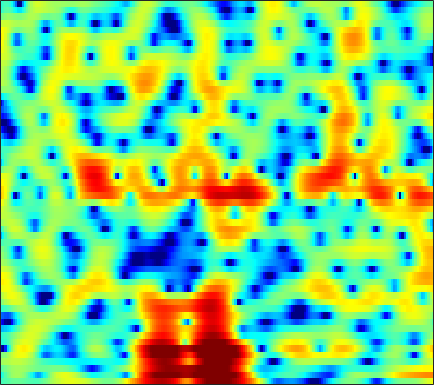

Values plotted in this chart, from the file beside it:
-2.0907, -1.876, -1.5966, -1.3481, -1.1811, -1.0011, -0.87001, -0.81281, -0.79408, -0.84015, -0.95513, -1.0811, -1.2796, -1.48, -1.6149, -1.7412, -1.7616, -1.6814, -1.4376, -1.0638, -0.59, -0.19566, 0.36017, 0.89889
-3.795, -2.631, -1.39, -0.4399, 0.1107, 0.6507, 0.9827, 1.1, 1.082, 0.8575, 0.4141, -0.07408, -0.9546, -2.115, -3.185, -4.821, -6.425, -7.154, -6.841, -5.324, -3.494, -2.216, -0.746, 0.45
-1.236, -0.8189, -0.2973, 0.1646, 0.4569, 0.769, 0.9848, 1.083, 1.129, 1.086, 0.9594, 0.8173, 0.5798, 0.3052, 0.08911, -0.1864, -0.4273, -0.5647, -0.6849, -0.7248, -0.6955, -0.6443, -0.545, -0.4354
0.9504, 1.089, 1.289, 1.491, 1.636, 1.8, 1.925, 1.98, 1.99, 1.924, 1.777, 1.612, 1.328, 0.9669, 0.6513, 0.1865, -0.3204, -0.709, -1.208, -1.679, -2.088, -2.347, -2.627, -2.839
-0.05828, 0.01873, 0.3742, 0.9543, 1.462, 2.145, 2.763, 3.143, 3.508, 3.684, 3.656, 3.49, 3.069, 2.403, 1.727, 0.5798, -0.9006, -2.253, -4.378, -6.792, -8.888, -9.511, -8.863, -7.584
-14.4, -27.68, -11.28, -5.316, -2.606, -0.0755, 1.709, 2.696, 3.655, 4.256, 4.536, 4.546, 4.309, 3.78, 3.19, 2.136, 0.765, -0.4652, -2.31, -4.195, -5.579, -5.997, -5.777, -5.215
-3.03, -2.91, -2.444, -1.678, -0.9791, -0.003316, 0.9242, 1.537, 2.214, 2.724, 3.055, 3.185, 3.207, 3.046, 2.819, 2.378, 1.795, 1.29, 0.5485, -0.2306, -1.028, -1.647, -2.496, -3.401
-2.754, -2.508, -2.097, -1.599, -1.172, -0.551, 0.1052, 0.5913, 1.196, 1.735, 2.184, 2.45, 2.706, 2.831, 2.839, 2.738, 2.51, 2.259, 1.812, 1.244, 0.5421, -0.07791, -1.053, -2.24
-6.39, -6.258, -5.965, -5.457, -4.914, -4.007, -2.963, -2.149, -1.083, -0.1028, 0.7524, 1.294, 1.881, 2.312, 2.546, 2.735, 2.791, 2.753, 2.595, 2.321, 1.937, 1.58, 1.011, 0.3421
-11.84, -13.11, -15.72, -18.14, -16.61, -12.16, -8.425, -6.264, -3.979, -2.215, -0.8495, -0.03612, 0.8133, 1.444, 1.798, 2.129, 2.328, 2.406, 2.431, 2.379, 2.27, 2.16, 1.978, 1.763
-8.83, -9.219, -9.779, -9.88, -9.272, -7.705, -5.767, -4.37, -2.74, -1.431, -0.446, 0.1162, 0.6541, 0.9964, 1.146, 1.226, 1.21, 1.168, 1.119, 1.095, 1.124, 1.182, 1.299, 1.464
-2.813, -2.467, -2.033, -1.569, -1.17, -0.5854, -0.01793, 0.3778, 0.8211, 1.112, 1.222, 1.181, 0.9418, 0.4958, 0.03042, -0.7293, -1.57, -2.195, -2.875, -3.236, -3.166, -2.845, -2.129, -1.227
-0.1291, 0.5954, 1.401, 2.021, 2.367, 2.693, 2.876, 2.902, 2.773, 2.444, 1.907, 1.341, 0.3202, -1.069, -2.386, -4.575, -7.435, -10.17, -14.64, -18.18, -16.39, -13.92, -10.8, -7.833
1.119, 1.968, 2.793, 3.33, 3.544, 3.618, 3.478, 3.245, 2.769, 2.109, 1.267, 0.4894, -0.7516, -2.255, -3.607, -5.82, -8.531, -10.93, -14.41, -17.59, -20.61, -25.01, -30.13, -16.04
3.144, 3.467, 3.703, 3.711, 3.569, 3.171, 2.542, 1.933, 0.9798, -0.09071, -1.203, -1.981, -2.862, -3.604, -4.126, -4.817, -5.506, -6.047, -6.764, -7.357, -7.686, -7.651, -7.086, -5.846
4.44, 4.387, 4.153, 3.695, 3.199, 2.289, 1.045, -0.1551, -2.19, -4.824, -8.032, -10.32, -10.88, -8.805, -7.135, -5.397, -4.209, -3.563, -2.92, -2.422, -2, -1.691, -1.26, -0.8051
4.175, 4.014, 3.657, 3.116, 2.559, 1.618, 0.4078, -0.7161, -2.541, -4.76, -7.273, -8.807, -8.961, -7.254, -5.71, -3.873, -2.454, -1.622, -0.7477, -0.1001, 0.3666, 0.6148, 0.8382, 0.9109
2.611, 2.477, 2.17, 1.726, 1.298, 0.6373, -0.08789, -0.642, -1.369, -1.996, -2.426, -2.557, -2.483, -2.104, -1.678, -1.031, -0.3769, 0.08051, 0.5985, 0.9868, 1.229, 1.311, 1.275, 1.077
1.227, 1.059, 0.6498, 0.07092, -0.4281, -1.147, -1.826, -2.221, -2.52, -2.511, -2.213, -1.859, -1.276, -0.6226, -0.1241, 0.4922, 1.044, 1.394, 1.753, 1.975, 2.052, 2.006, 1.796, 1.426
0.613, 0.2858, -0.4337, -1.495, -2.534, -4.313, -6.475, -8.064, -8.855, -7.4, -5.114, -3.532, -1.735, -0.3071, 0.5533, 1.486, 2.195, 2.586, 2.936, 3.102, 3.084, 2.951, 2.621, 2.102
-0.03479, -0.3328, -0.9206, -1.872, -2.902, -4.79, -7.48, -9.888, -11.32, -8.569, -5.271, -3.314, -1.272, 0.2614, 1.148, 2.071, 2.741, 3.098, 3.399, 3.502, 3.397, 3.186, 2.717, 2.02
-2.025, -1.746, -1.393, -1.221, -1.243, -1.403, -1.627, -1.751, -1.701, -1.348, -0.7801, -0.2722, 0.4098, 1.01, 1.422, 1.894, 2.273, 2.507, 2.731, 2.813, 2.724, 2.51, 1.999, 1.195
-6.408, -3.976, -1.798, -0.3725, 0.3605, 0.9785, 1.327, 1.46, 1.499, 1.426, 1.253, 1.083, 0.7722, 0.4308, 0.2292, 0.1222, 0.2674, 0.5549, 1.043, 1.521, 1.849, 1.931, 1.766, 1.242
-2.595, -1.295, 0.2088, 1.318, 1.918, 2.427, 2.639, 2.631, 2.392, 1.875, 1.057, 0.173, -1.408, -3.551, -5.622, -8.309, -8.143, -6.112, -3.328, -1.216, 0.2183, 0.9404, 1.49, 1.614
1.183, 1.386, 1.674, 1.944, 2.057, 2.098, 1.977, 1.766, 1.311, 0.6313, -0.333, -1.289, -2.898, -5.056, -7.016, -9.364, -9.276, -7.479, -4.882, -2.774, -1.225, -0.3734, 0.4437, 0.934
2.052, 1.959, 1.794, 1.594, 1.406, 1.117, 0.782, 0.4909, 0.05063, -0.4524, -1.03, -1.479, -2.152, -2.785, -3.181, -3.511, -3.433, -3.181, -2.578, -1.845, -1.114, -0.5979, -0.02179, 0.4321
2.576, 2.263, 1.752, 1.115, 0.6301, -0.0247, -0.5959, -0.9313, -1.241, -1.433, -1.544, -1.628, -1.759, -1.873, -1.944, -1.998, -1.967, -1.863, -1.599, -1.226, -0.7493, -0.3711, 0.1183, 0.5448
3.827, 3.252, 2.202, 0.8074, -0.4579, -2.27, -3.824, -4.378, -4.12, -3.238, -2.357, -1.891, -1.458, -1.364, -1.445, -1.672, -2.019, -2.16, -2.154, -1.754, -1.022, -0.3906, 0.4609, 1.16
5.624, 4.952, 3.59, 1.556, -0.6155, -4.845, -12.86, -18.71, -9.033, -4.642, -2.376, -1.391, -0.7298, -0.7668, -1.229, -2.445, -4.5, -6.782, -9.693, -7.872, -4.064, -1.784, 0.3815, 1.777
5.212, 4.771, 3.815, 2.526, 1.391, -0.2292, -1.624, -2.248, -2.499, -2.268, -1.909, -1.635, -1.53, -1.625, -1.978, -2.904, -4.363, -5.748, -7.006, -6.035, -3.637, -1.923, -0.1564, 0.9805
4.342, 4.043, 3.439, 2.666, 1.942, 0.8772, -0.3028, -1.216, -2.381, -3.389, -3.964, -4.038, -3.646, -2.976, -2.454, -1.917, -1.601, -1.358, -1.038, -0.5797, -0.06591, 0.3177, 0.7255, 0.8884
3.359, 3.256, 3.061, 2.627, 2.141, 1.187, -0.1953, -1.653, -4.368, -8.623, -15.91, -15.46, -8.481, -4.534, -2.626, -0.8167, 0.3903, 1.016, 1.595, 1.957, 2.155, 2.196, 2.045, 1.671
-0.7909, -0.03445, 0.7968, 1.199, 1.267, 0.9684, 0.302, -0.4842, -1.879, -3.449, -4.519, -4.463, -3.271, -1.669, -0.5682, 0.5956, 1.445, 1.833, 2.127, 2.169, 2.018, 1.808, 1.427, 0.9757
-5.823, -3.536, -1.61, -0.3941, 0.1856, 0.625, 0.7786, 0.7716, 0.6725, 0.5505, 0.5301, 0.596, 0.8652, 1.179, 1.449, 1.669, 1.719, 1.601, 1.248, 0.6198, -0.275, -1.045, -2.032, -2.702
-3.126, -2.398, -1.451, -0.6448, -0.1512, 0.4031, 0.8238, 1.09, 1.399, 1.669, 1.903, 2.066, 2.233, 2.347, 2.347, 2.234, 1.889, 1.474, 0.5925, -0.725, -2.67, -4.768, -8.981, -16.13
-2.132, -2.129, -2.007, -1.782, -1.559, -1.18, -0.708, -0.3215, 0.2162, 0.7589, 1.261, 1.598, 1.939, 2.167, 2.22, 2.157, 1.898, 1.546, 0.8428, -0.1642, -1.477, -2.683, -4.358, -5.476
-3.965, -4.468, -5.084, -5.507, -5.601, -5.364, -4.669, -3.927, -2.807, -1.689, -0.6659, -0.00985, 0.7144, 1.225, 1.5, 1.676, 1.69, 1.587, 1.35, 1.007, 0.6135, 0.349, 0.07011, -0.009209
-7.357, -8.651, -10.64, -12.93, -14.65, -15.13, -12.42, -9.841, -6.821, -4.434, -2.597, -1.517, -0.3942, 0.3955, 0.8131, 1.161, 1.31, 1.347, 1.325, 1.295, 1.292, 1.344, 1.491, 1.726
-11.09, -12.68, -14.47, -16.43, -18.04, -18.24, -14.25, -10.96, -7.378, -4.663, -2.628, -1.468, -0.3302, 0.4102, 0.7045, 0.8534, 0.7432, 0.5547, 0.2473, 0.05556, 0.1463, 0.4101, 1.016, 1.748
-20.2, -26.81, -18.71, -14.27, -12.03, -9.658, -7.42, -5.796, -3.762, -2.014, -0.5889, 0.225, 0.9667, 1.322, 1.281, 0.847, -0.09516, -1.197, -3.195, -5.436, -5.963, -4.528, -1.848, 0.4585
-11.33, -11.83, -11.02, -9.242, -7.712, -5.803, -4.043, -2.866, -1.474, -0.3128, 0.6069, 1.122, 1.531, 1.615, 1.456, 0.8334, -0.3219, -1.633, -4.161, -7.554, -8.78, -6.362, -2.667, 0.021
-9.784, -9.183, -7.925, -6.545, -5.473, -4.096, -2.88, -2.051, -1.114, -0.3544, 0.2206, 0.5469, 0.8312, 0.9295, 0.908, 0.7239, 0.3791, 0.07275, -0.3615, -0.6181, -0.5017, -0.1526, 0.5685, 1.354
-13.67, -10.13, -7.215, -5.205, -4.089, -2.915, -2.042, -1.535, -1.03, -0.678, -0.4541, -0.3511, -0.2228, -0.08632, 0.01302, 0.2255, 0.4937, 0.7032, 1.024, 1.363, 1.709, 1.98, 2.267, 2.448
-5.152, -4.319, -3.161, -2.179, -1.643, -1.17, -0.9336, -0.9335, -1.107, -1.46, -1.926, -2.307, -2.733, -2.844, -2.638, -1.963, -0.9634, -0.1494, 0.9282, 1.869, 2.624, 3.046, 3.402, 3.487
0.3808, 0.4041, 0.4414, 0.3563, 0.2032, -0.1874, -0.8059, -1.424, -2.478, -3.817, -5.512, -7.091, -9.788, -12.71, -12.58, -8.978, -5.246, -2.997, -0.6402, 1.143, 2.457, 3.158, 3.783, 4.038
1.798, 1.615, 1.196, 0.5567, -0.08461, -1.185, -2.614, -3.865, -5.757, -7.753, -9.732, -11.15, -13.11, -14.68, -14.12, -10.78, -7.051, -4.673, -2.146, -0.1755, 1.32, 2.193, 3.028, 3.53
1.762, 1.515, 0.9326, 0.05821, -0.8492, -2.435, -4.55, -6.604, -10.18, -15.09, -19.21, -17.56, -14.06, -11.35, -9.639, -7.513, -5.513, -4.075, -2.377, -0.9066, 0.345, 1.141, 2.016, 2.688
1.762, 1.586, 1.103, 0.2999, -0.5163, -1.938, -3.774, -5.46, -8.139, -11.02, -12.78, -12.3, -10.41, -8.422, -7.113, -5.633, -4.371, -3.55, -2.556, -1.657, -0.804, -0.1913, 0.6325, 1.448
2.159, 2.097, 1.785, 1.209, 0.6426, -0.2852, -1.345, -2.184, -3.254, -4.143, -4.712, -4.862, -4.786, -4.499, -4.214, -3.906, -3.711, -3.668, -3.67, -3.699, -3.56, -3.204, -2.334, -1.098
2.852, 2.78, 2.46, 1.937, 1.437, 0.705, -0.03543, -0.5603, -1.163, -1.611, -1.906, -2.058, -2.186, -2.348, -2.522, -2.911, -3.584, -4.358, -5.891, -8.215, -11.37, -12.72, -9.783, -5.7
3.482, 3.197, 2.569, 1.706, 0.9263, -0.1852, -1.228, -1.819, -2.24, -2.246, -2.005, -1.798, -1.582, -1.532, -1.675, -2.098, -2.863, -3.681, -5.241, -7.343, -9.693, -10.45, -8.553, -5.332
3.994, 3.447, 2.39, 0.8636, -0.6332, -3.259, -6.662, -9.082, -9.114, -6.409, -4.06, -2.796, -1.718, -1.14, -0.9919, -1.121, -1.547, -2.019, -2.713, -3.344, -3.702, -3.64, -3.029, -1.973
4.412, 3.87, 2.84, 1.371, -0.09392, -2.642, -5.904, -8.195, -8.188, -5.504, -3.14, -1.882, -0.7961, -0.2661, -0.1529, -0.3736, -0.9449, -1.58, -2.569, -3.551, -4.163, -4.196, -3.534, -2.335
3.988, 3.727, 3.202, 2.493, 1.856, 0.9545, 0.1519, -0.2597, -0.4375, -0.2532, 0.1375, 0.4336, 0.7175, 0.7335, 0.5266, -0.07388, -1.14, -2.306, -4.588, -8.135, -13.81, -16.18, -10.31, -5.859
2.251, 2.341, 2.331, 2.183, 2.014, 1.737, 1.474, 1.316, 1.203, 1.202, 1.272, 1.339, 1.375, 1.286, 1.069, 0.5461, -0.3248, -1.241, -2.848, -4.835, -6.618, -7.031, -5.929, -4.129
-0.4876, 0.04014, 0.4865, 0.651, 0.6238, 0.4461, 0.1864, 0.01175, -0.1073, -0.00459, 0.2898, 0.5838, 0.9686, 1.28, 1.419, 1.421, 1.216, 0.9321, 0.4432, -0.07003, -0.4677, -0.6186, -0.6369, -0.4915
-2.88, -1.971, -1.308, -1.175, -1.412, -2.125, -3.237, -4.172, -5.063, -4.789, -3.39, -2.115, -0.5665, 0.6227, 1.281, 1.865, 2.169, 2.25, 2.206, 2.058, 1.85, 1.697, 1.514, 1.34
-2.899, -2.267, -1.839, -1.916, -2.359, -3.615, -5.951, -8.982, -17.67, -15.93, -7.543, -4.231, -1.369, 0.4675, 1.386, 2.194, 2.607, 2.719, 2.657, 2.413, 2.066, 1.779, 1.44, 1.183
